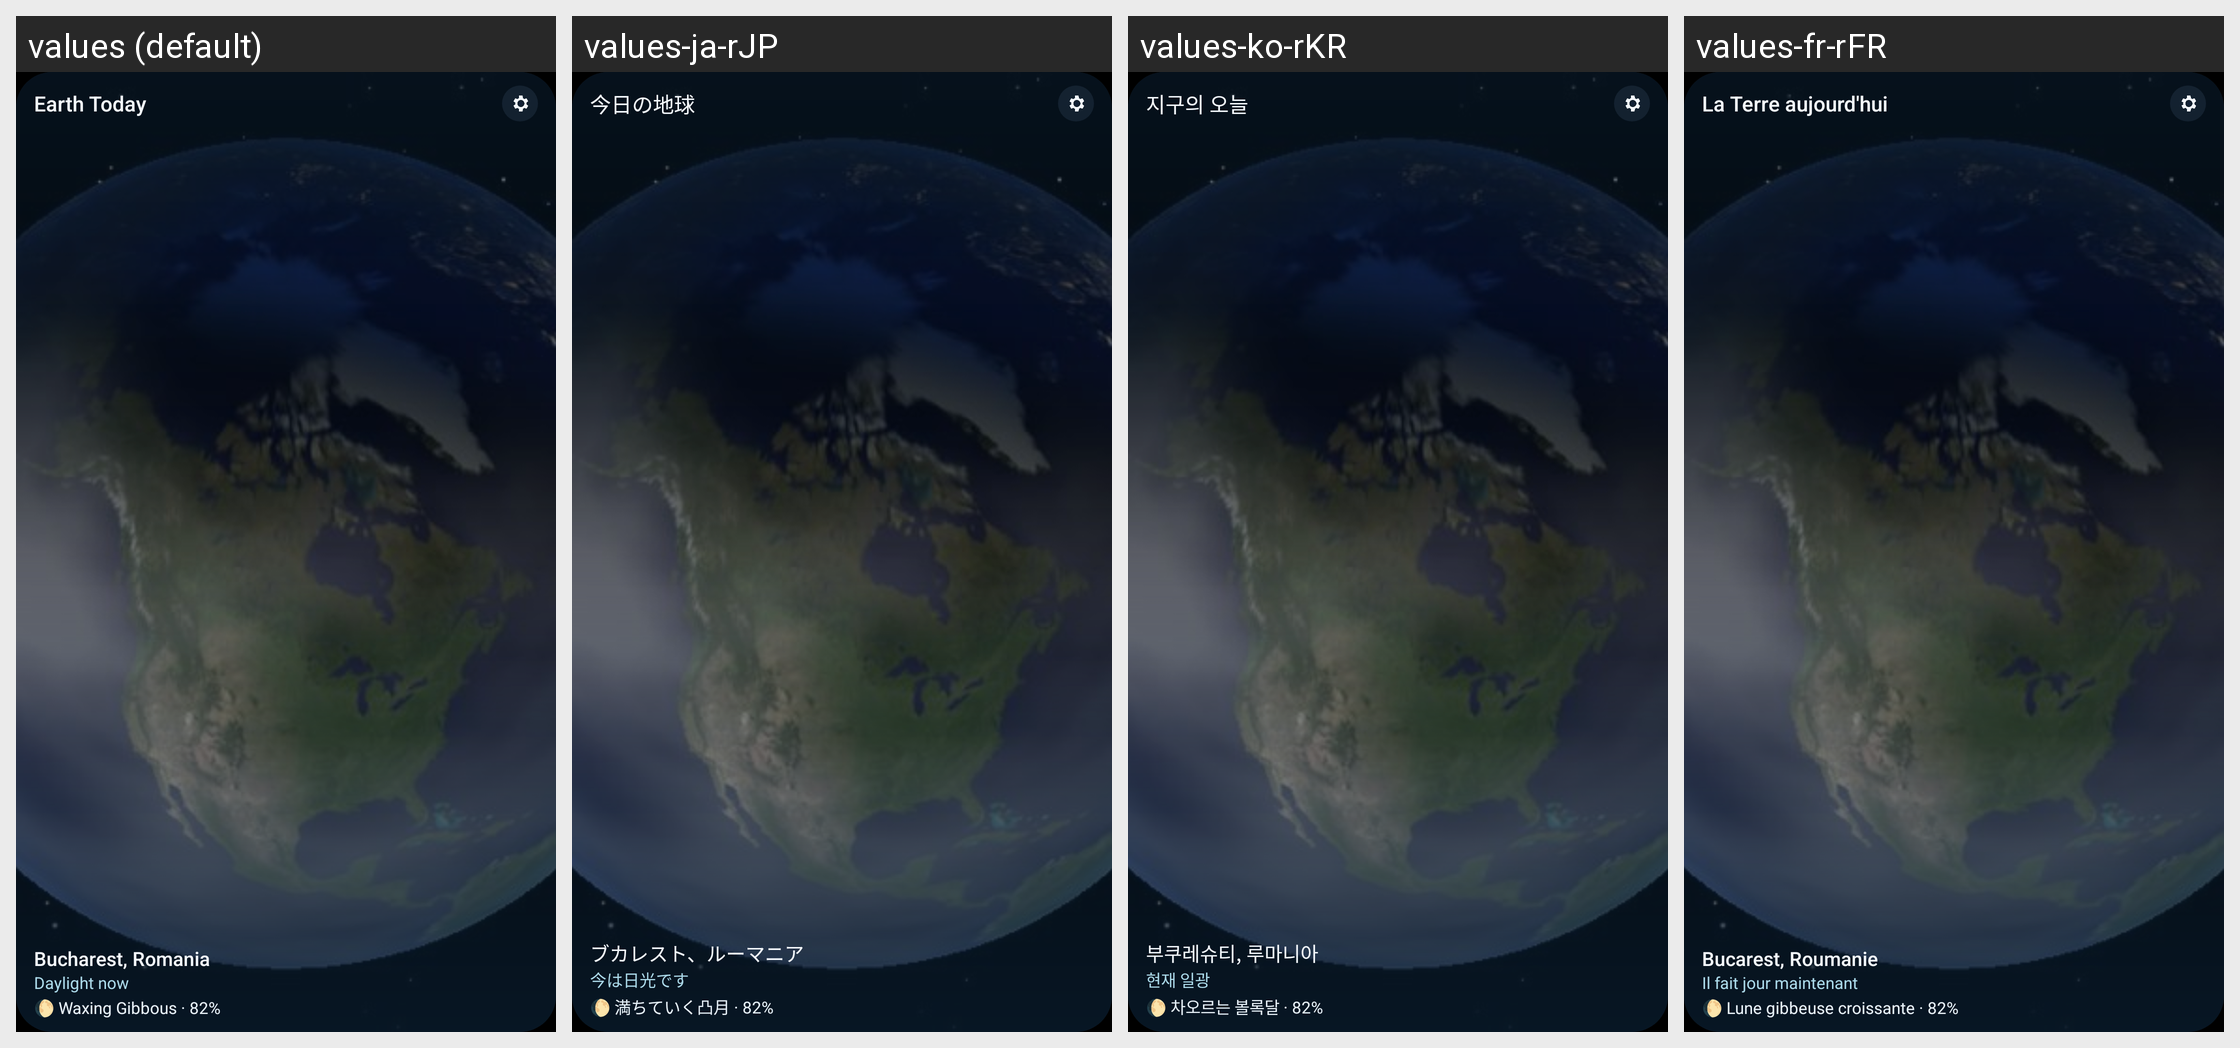

The same Android screen rendered under several of its app's locales, left to right. List the strings drawn on it with the default value and each locale's translation.
Android screen res/layout/widget_earth_preview.xml rendered under 4 locales, left to right: values (default), values-ja-rJP, values-ko-rKR, values-fr-rFR. Device: Nexus 5 (rendered at 1080×1920; each locale shown at half size, 540×960, under a caption strip naming it); theme Theme.Globe.
Other locales in the repository, not shown: values-ar, values-de-rDE, values-es-rES, values-hi-rIN, values-pt-rBR, values-ro, values-uk, values-zh-rCN.
Strings drawn on this screen, with the default value and each locale's value (text and hints the layout hard-codes, and strings that could not be matched under every locale, appear in the picture but are not listed):

widget_title
  values: Earth Today
  values-ja-rJP: 今日の地球
  values-ko-rKR: 지구의 오늘
  values-fr-rFR: La Terre aujourd'hui

widget_preview_place
  values: Bucharest, Romania
  values-ja-rJP: ブカレスト、ルーマニア
  values-ko-rKR: 부쿠레슈티, 루마니아
  values-fr-rFR: Bucarest, Roumanie

widget_preview_daylight
  values: Daylight now
  values-ja-rJP: 今は日光です
  values-ko-rKR: 현재 일광
  values-fr-rFR: Il fait jour maintenant

widget_preview_moon
  values: 🌔 Waxing Gibbous · 82%
  values-ja-rJP: 🌔 満ちていく凸月 · 82%
  values-ko-rKR: 🌔 차오르는 볼록달 · 82%
  values-fr-rFR: 🌔 Lune gibbeuse croissante · 82%
